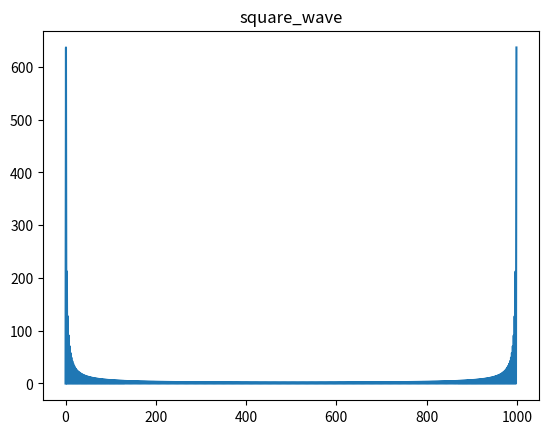
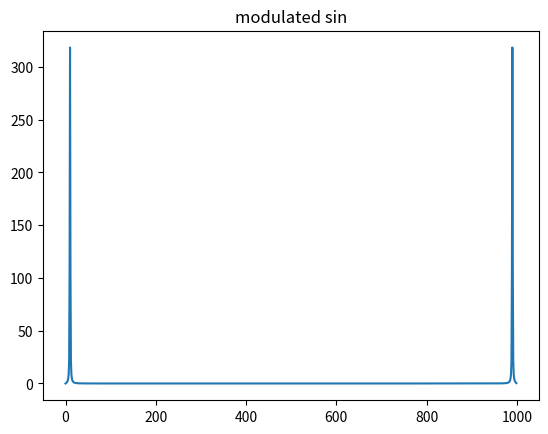
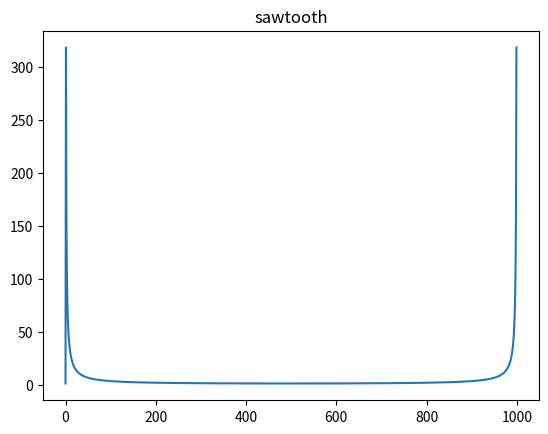

Here is the Python script that generated these plots, in order:
import numpy as np

import matplotlib.pyplot as plt

def sqr(t):
	if -1<=t<0:
		return -1
	elif 0<=t<1:
		return 1
	else:
		print('invalid,outside domain')
def saw(t):
	return t
def mod_sin(t):
	return np.sin(np.pi*t)*np.sin(20*np.pi*t)
N=1000
x_arr=np.arange(-1,1,2/N)
x_arr1=np.arange(0,1,1/N)

k_arr=[i for i in range(len(x_arr))]
k_arr1=[i for i in range(len(x_arr1))]

kval=[abs(i) for i in np.fft.fft(np.vectorize(sqr)(x_arr))]
kval2=[abs(i) for i in np.fft.fft(np.vectorize(mod_sin)(x_arr1))]
kval3=[abs(i) for i in np.fft.fft(np.vectorize(saw)(x_arr))]


plt.plot(k_arr, kval)
plt.title('square_wave')
plt.savefig('square_wave.png')
plt.clf()
plt.plot(k_arr1, kval2)
plt.title('modulated sin')
plt.savefig('modulated_sin.png')
plt.clf()
plt.plot(k_arr, kval3)
plt.title('sawtooth')
plt.savefig('sawtooth.png')
plt.clf()
